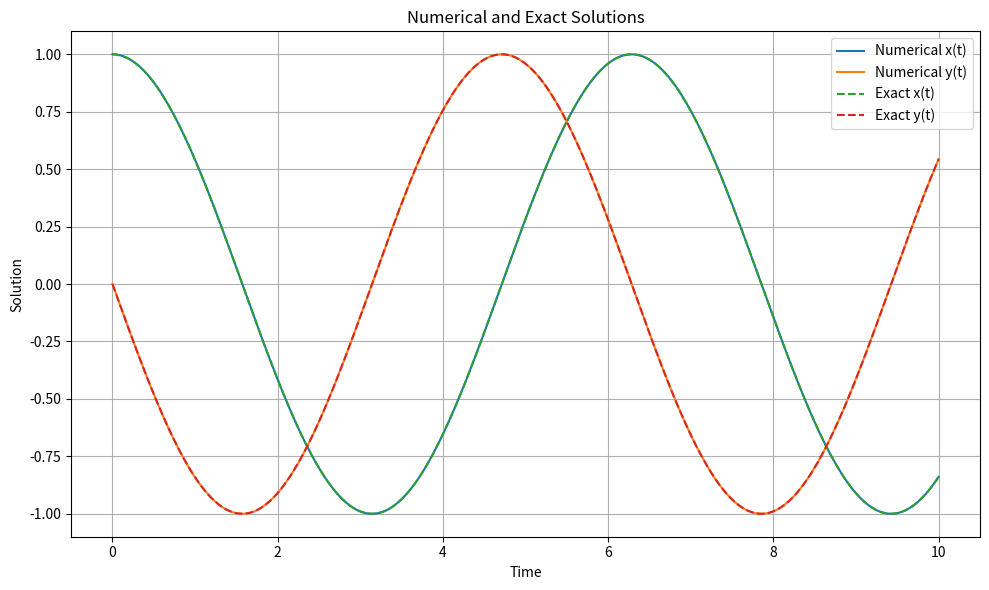
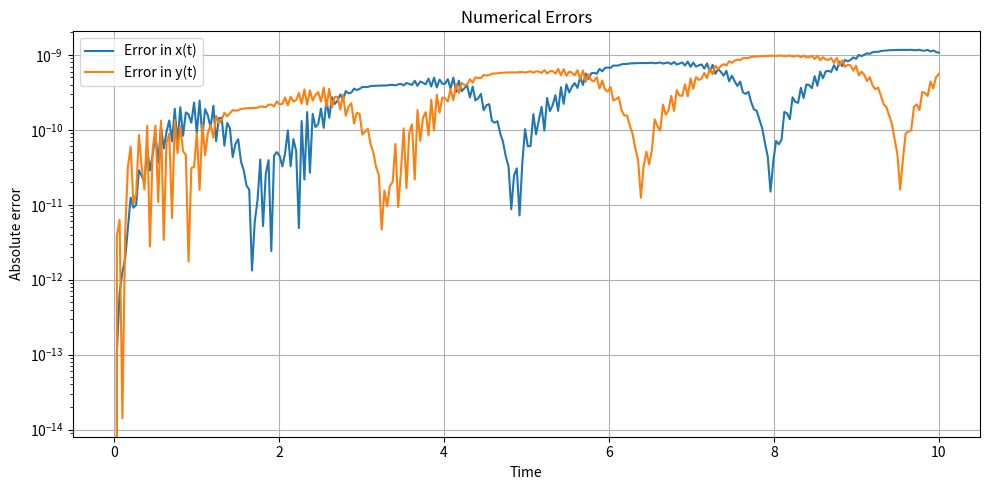
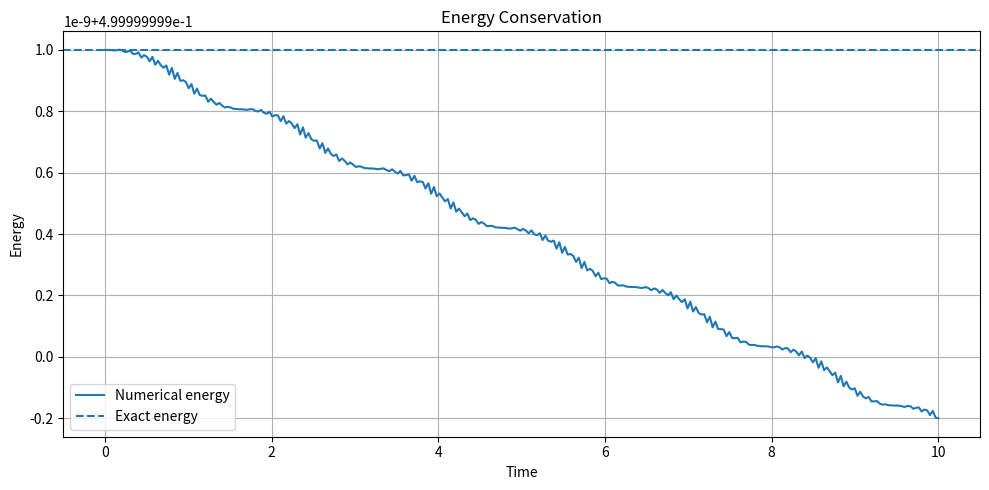

Recreate these plots in Python, in order.

import numpy as np
import matplotlib.pyplot as plt
from scipy.integrate import solve_ivp

# Define the system:
# x' = y
# y' = -x
def system(t, z):
    x, y = z
    return [y, -x]


# Initial conditions
initial_conditions = [1.0, 0.0]

# Time interval
t_span = (0.0, 10.0)
t_values = np.linspace(*t_span, 300)

# Solve using adaptive RK45
solution = solve_ivp(
    system,
    t_span,
    initial_conditions,
    t_eval=t_values,
    method="RK45",
    rtol=1e-9,
    atol=1e-11
)

# Check solver success
if not solution.success:
    raise RuntimeError(solution.message)

# Numerical solutions
x_numerical = solution.y[0]
y_numerical = solution.y[1]

# Exact solutions
x_exact = np.cos(t_values)
y_exact = -np.sin(t_values)

# Absolute errors
x_error = np.abs(x_numerical - x_exact)
y_error = np.abs(y_numerical - y_exact)

# Total energy: E = (x^2 + y^2) / 2
energy = 0.5 * (x_numerical**2 + y_numerical**2)

# Display numerical results
print("System of Differential Equations")
print("-" * 45)
print("Method: Adaptive Runge-Kutta (RK45)")
print("Solver message:", solution.message)
print("Accepted time steps:", len(solution.t))
print("Function evaluations:", solution.nfev)
print("Maximum error in x(t):", f"{np.max(x_error):.3e}")
print("Maximum error in y(t):", f"{np.max(y_error):.3e}")
print("Maximum energy deviation:", f"{np.max(np.abs(energy - 0.5)):.3e}")

# Plot numerical and exact solutions
plt.figure(figsize=(10, 6))
plt.plot(t_values, x_numerical, label="Numerical x(t)")
plt.plot(t_values, y_numerical, label="Numerical y(t)")
plt.plot(t_values, x_exact, "--", label="Exact x(t)")
plt.plot(t_values, y_exact, "--", label="Exact y(t)")
plt.xlabel("Time")
plt.ylabel("Solution")
plt.title("Numerical and Exact Solutions")
plt.legend()
plt.grid(True)
plt.tight_layout()
plt.savefig("systems_of_odes_comparison.png", dpi=300)
plt.show()

# Plot absolute errors
plt.figure(figsize=(10, 5))
plt.semilogy(t_values, x_error, label="Error in x(t)")
plt.semilogy(t_values, y_error, label="Error in y(t)")
plt.xlabel("Time")
plt.ylabel("Absolute error")
plt.title("Numerical Errors")
plt.legend()
plt.grid(True)
plt.tight_layout()
plt.savefig("systems_of_odes_error.png", dpi=300)
plt.show()

# Plot energy conservation
plt.figure(figsize=(10, 5))
plt.plot(t_values, energy, label="Numerical energy")
plt.axhline(0.5, linestyle="--", label="Exact energy")
plt.xlabel("Time")
plt.ylabel("Energy")
plt.title("Energy Conservation")
plt.legend()
plt.grid(True)
plt.tight_layout()
plt.savefig("systems_of_odes_energy.png", dpi=300)
plt.show()
